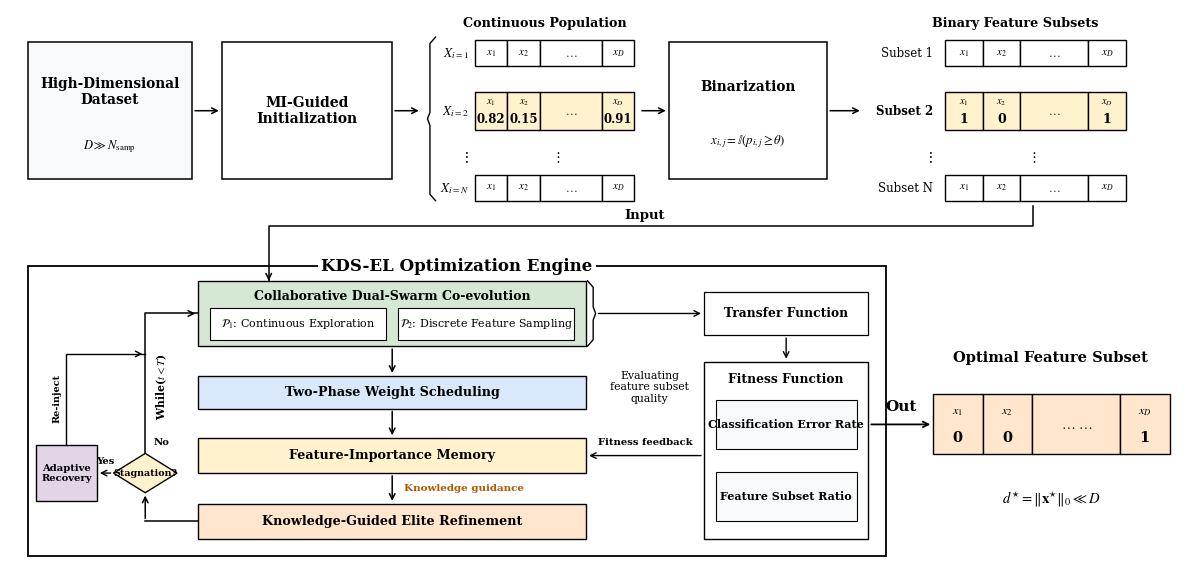

Write Python code to recreate this figure.
"""
Generate Figure 1 without parenthetical acronym clutter:
- 'Two-Phase Weight Scheduling' (removed (TPS))
- 'Feature-Importance Memory' (removed (W))
- 'Knowledge-Guided Elite Refinement' (removed (KER))
Maintains 100% style consistency with all other boxes in the diagram.
"""

import os
import matplotlib.pyplot as plt
import matplotlib.patches as patches

def draw_cell(ax, x, y, w, h, text, subtext=None, fc='#FFFFFF', ec='#000000', lw=1.0, fs_main=8.8, fs_sub=9.5, bold_sub=True):
    rect = patches.Rectangle((x, y), w, h, linewidth=lw, edgecolor=ec, facecolor=fc, zorder=3)
    ax.add_patch(rect)
    if subtext is None:
        ax.text(x + w/2.0, y + h/2.0, text, ha='center', va='center',
                fontsize=fs_main, color='#000000', zorder=4)
    else:
        ax.text(x + w/2.0, y + h*0.72, text, ha='center', va='center',
                fontsize=fs_main, color='#000000', zorder=4)
        weight = 'bold' if bold_sub else 'normal'
        ax.text(x + w/2.0, y + h*0.28, subtext, ha='center', va='center',
                fontsize=fs_sub, color='#000000', weight=weight, zorder=4)
    return rect

def draw_curly_brace_left(ax, x, y_bottom, y_top, w=0.7, lw=1.0):
    y_mid = (y_bottom + y_top) / 2.0
    ax.plot([x + w, x + w*0.3, x + w*0.3, x, x + w*0.3, x + w*0.3, x + w],
            [y_top, y_top - 0.6, y_mid + 0.6, y_mid, y_mid - 0.6, y_bottom + 0.6, y_bottom],
            color='#000000', lw=lw, zorder=4, solid_capstyle='round')

def draw_curly_brace_right(ax, x, y_bottom, y_top, w=0.7, lw=1.0):
    y_mid = (y_bottom + y_top) / 2.0
    ax.plot([x - w, x - w*0.3, x - w*0.3, x, x - w*0.3, x - w*0.3, x - w],
            [y_top, y_top - 0.6, y_mid + 0.6, y_mid, y_mid - 0.6, y_bottom + 0.6, y_bottom],
            color='#000000', lw=lw, zorder=4, solid_capstyle='round')

def create_figure1_clean_names():
    plt.rcParams['font.family'] = 'serif'
    plt.rcParams['font.serif'] = ['Times New Roman', 'Times', 'DejaVu Serif']
    plt.rcParams['mathtext.fontset'] = 'stix'

    fig, ax = plt.subplots(figsize=(12.0, 5.8), dpi=300)
    ax.set_xlim(0, 100)
    ax.set_ylim(0, 52)
    ax.axis('off')

    c_yellow = "#FFF2CC"
    c_green = "#D5E8D4"
    c_blue = "#DAE8FC"
    c_orange = "#FFE6CC"
    c_purple = "#E1D5E7"
    c_white = "#FFFFFF"
    c_border = "#000000"

    # =========================================================================
    # TOP BAND: Initialization & Binarization Pipeline
    # =========================================================================

    # 1. High-Dimensional Dataset
    rect_data = patches.Rectangle((1.5, 36.5), 14.0, 12.5, linewidth=1.1, edgecolor=c_border, facecolor='#F8F9FA', zorder=3)
    ax.add_patch(rect_data)
    ax.text(8.5, 44.5, 'High-Dimensional\nDataset', ha='center', va='center', fontsize=9.8, weight='bold', multialignment='center', zorder=4)
    ax.text(8.5, 39.5, r'$D \gg N_{\mathrm{samp}}$', ha='center', va='center', fontsize=9.0, zorder=4)

    # Arrow: Dataset -> MI-Guided Initialization
    ax.annotate('', xy=(18.0, 42.75), xytext=(15.5, 42.75),
                arrowprops=dict(arrowstyle='->', color='#000000', lw=1.1), zorder=4)

    # 2. MI-Guided Initialization Box
    rect_mi = patches.Rectangle((18.0, 36.5), 14.5, 12.5, linewidth=1.1, edgecolor=c_border, facecolor=c_white, zorder=3)
    ax.add_patch(rect_mi)
    ax.text(25.25, 42.75, 'MI-Guided\nInitialization', ha='center', va='center', fontsize=10.0, weight='bold', multialignment='center', zorder=4)

    # Arrow: MI-Guided -> Continuous Population
    ax.annotate('', xy=(35.0, 42.75), xytext=(32.5, 42.75),
                arrowprops=dict(arrowstyle='->', color='#000000', lw=1.1), zorder=4)

    # 3. Continuous Population (Matrix Grid)
    ax.text(45.5, 50.2, 'Continuous Population', ha='center', va='bottom', fontsize=9.2, weight='bold')
    draw_curly_brace_left(ax, 35.5, 34.5, 49.5, w=0.7, lw=1.0)

    # Row 1: X_{i=1}
    ax.text(39.0, 48.0, r'$X_{i=1}$', ha='right', va='center', fontsize=9.5)
    draw_cell(ax, 39.5, 46.8, 2.8, 2.4, r'$x_1$', fs_main=8.0)
    draw_cell(ax, 42.3, 46.8, 2.8, 2.4, r'$x_2$', fs_main=8.0)
    draw_cell(ax, 45.1, 46.8, 5.2, 2.4, r'$\dots$', fs_main=8.5)
    draw_cell(ax, 50.3, 46.8, 2.8, 2.4, r'$x_D$', fs_main=8.0)

    # Row 2: X_{i=2} (Highlighted Yellow)
    ax.text(39.0, 42.75, r'$X_{i=2}$', ha='right', va='center', fontsize=9.5)
    draw_cell(ax, 39.5, 41.0, 2.8, 3.5, r'$x_1$', '0.82', fc=c_yellow, fs_main=7.5, fs_sub=8.5)
    draw_cell(ax, 42.3, 41.0, 2.8, 3.5, r'$x_2$', '0.15', fc=c_yellow, fs_main=7.5, fs_sub=8.5)
    draw_cell(ax, 45.1, 41.0, 5.2, 3.5, r'$\dots$', fc=c_yellow, fs_main=8.5)
    draw_cell(ax, 50.3, 41.0, 2.8, 3.5, r'$x_D$', '0.91', fc=c_yellow, fs_main=7.5, fs_sub=8.5)

    # Vertical dots
    ax.text(39.0, 38.5, r'$\vdots$', ha='right', va='center', fontsize=11.0)
    ax.text(46.5, 38.5, r'$\vdots$', ha='center', va='center', fontsize=10.0)

    # Row N: X_{i=N}
    ax.text(39.0, 35.7, r'$X_{i=N}$', ha='right', va='center', fontsize=9.5)
    draw_cell(ax, 39.5, 34.5, 2.8, 2.4, r'$x_1$', fs_main=8.0)
    draw_cell(ax, 42.3, 34.5, 2.8, 2.4, r'$x_2$', fs_main=8.0)
    draw_cell(ax, 45.1, 34.5, 5.2, 2.4, r'$\dots$', fs_main=8.5)
    draw_cell(ax, 50.3, 34.5, 2.8, 2.4, r'$x_D$', fs_main=8.0)

    # Arrow: Continuous Population -> Binarization
    ax.annotate('', xy=(56.0, 42.75), xytext=(53.5, 42.75),
                arrowprops=dict(arrowstyle='->', color='#000000', lw=1.1), zorder=4)

    # 4. Explicit Binarization Box
    rect_bin = patches.Rectangle((56.0, 36.5), 13.5, 12.5, linewidth=1.1, edgecolor=c_border, facecolor=c_white, zorder=3)
    ax.add_patch(rect_bin)
    ax.text(62.75, 45.0, 'Binarization', ha='center', va='center', fontsize=9.8, weight='bold', zorder=4)
    ax.text(62.75, 40.0, r'$x_{i,j} = \mathbb{I}(p_{i,j} \geq \theta)$', ha='center', va='center', fontsize=9.2, zorder=4)

    # Arrow: Binarization -> Binary Feature Subsets
    ax.annotate('', xy=(72.5, 42.75), xytext=(69.5, 42.75),
                arrowprops=dict(arrowstyle='->', color='#000000', lw=1.1), zorder=4)

    # 5. Binary Feature Subsets
    ax.text(85.5, 50.2, 'Binary Feature Subsets', ha='center', va='bottom', fontsize=9.2, weight='bold')

    # Row 1: Subset 1
    ax.text(78.5, 48.0, 'Subset 1', ha='right', va='center', fontsize=8.5)
    draw_cell(ax, 79.5, 46.8, 3.2, 2.4, r'$x_1$', fs_main=8.0)
    draw_cell(ax, 82.7, 46.8, 3.2, 2.4, r'$x_2$', fs_main=8.0)
    draw_cell(ax, 85.9, 46.8, 5.8, 2.4, r'$\dots$', fs_main=8.5)
    draw_cell(ax, 91.7, 46.8, 3.2, 2.4, r'$x_D$', fs_main=8.0)

    # Row 2: Subset 2 (Highlighted Yellow)
    ax.text(78.5, 42.75, 'Subset 2', ha='right', va='center', fontsize=8.5, weight='bold')
    draw_cell(ax, 79.5, 41.0, 3.2, 3.5, r'$x_1$', '1', fc=c_yellow, fs_main=7.5, fs_sub=9.0)
    draw_cell(ax, 82.7, 41.0, 3.2, 3.5, r'$x_2$', '0', fc=c_yellow, fs_main=7.5, fs_sub=9.0)
    draw_cell(ax, 85.9, 41.0, 5.8, 3.5, r'$\dots$', fc=c_yellow, fs_main=8.5)
    draw_cell(ax, 91.7, 41.0, 3.2, 3.5, r'$x_D$', '1', fc=c_yellow, fs_main=7.5, fs_sub=9.0)

    # Vertical dots
    ax.text(78.5, 38.5, r'$\vdots$', ha='right', va='center', fontsize=11.0)
    ax.text(87.0, 38.5, r'$\vdots$', ha='center', va='center', fontsize=10.0)

    # Row N: Subset N
    ax.text(78.5, 35.7, 'Subset N', ha='right', va='center', fontsize=8.5)
    draw_cell(ax, 79.5, 34.5, 3.2, 2.4, r'$x_1$', fs_main=8.0)
    draw_cell(ax, 82.7, 34.5, 3.2, 2.4, r'$x_2$', fs_main=8.0)
    draw_cell(ax, 85.9, 34.5, 5.8, 2.4, r'$\dots$', fs_main=8.5)
    draw_cell(ax, 91.7, 34.5, 3.2, 2.4, r'$x_D$', fs_main=8.0)

    # =========================================================================
    # BOTTOM BAND: KDS-EL Optimization Engine Container (Matching EMSWOA Style)
    # =========================================================================

    # Big Engine Container Box: from y=2.0 to y=28.5, x from 1.5 to 74.5
    kdsel_box = patches.Rectangle((1.5, 2.0), 73.0, 26.5, linewidth=1.3, edgecolor=c_border, facecolor='none', zorder=2)
    ax.add_patch(kdsel_box)

    # Title centered right ON TOP OF the top border (with white patch to break line cleanly)
    ax.text(38.0, 28.5, 'KDS-EL Optimization Engine', ha='center', va='center', fontsize=12.0, weight='bold', zorder=4,
            bbox=dict(facecolor='#FFFFFF', edgecolor='none', pad=2.5))

    # Input Arrow: Runs horizontally at y=32.2 ABOVE the title, drops down at x=22.0
    ax.plot([87.0, 87.0, 22.0, 22.0], [34.0, 32.2, 32.2, 27.2], color='#000000', lw=1.1, zorder=3)
    ax.annotate('', xy=(22.0, 27.2), xytext=(22.0, 27.7),
                arrowprops=dict(arrowstyle='->', color='#000000', lw=1.1), zorder=4)
    ax.text(54.0, 32.6, 'Input', ha='center', va='bottom', fontsize=9.5, weight='bold')

    # -------------------------------------------------------------------------
    # CENTER-INSIDE: Evolutionary Core Search Architecture (Zero Parenthetical Clutter!)
    # -------------------------------------------------------------------------

    # 1. Collaborative Dual-Swarm Container
    rect_ds = patches.Rectangle((16.0, 21.2), 33.0, 6.0, linewidth=1.0, edgecolor=c_border, facecolor=c_green, zorder=3)
    ax.add_patch(rect_ds)
    ax.text(32.5, 25.8, 'Collaborative Dual-Swarm Co-evolution', ha='center', va='center', fontsize=9.0, weight='bold', zorder=4)

    rect_p1 = patches.Rectangle((17.0, 21.8), 15.0, 2.9, linewidth=0.8, edgecolor=c_border, facecolor=c_white, zorder=4)
    ax.add_patch(rect_p1)
    ax.text(24.5, 23.25, r'$\mathcal{P}_1$: Continuous Exploration', ha='center', va='center', fontsize=8.0, zorder=5)

    rect_p2 = patches.Rectangle((33.0, 21.8), 15.0, 2.9, linewidth=0.8, edgecolor=c_border, facecolor=c_white, zorder=4)
    ax.add_patch(rect_p2)
    ax.text(40.5, 23.25, r'$\mathcal{P}_2$: Discrete Feature Sampling', ha='center', va='center', fontsize=8.0, zorder=5)

    # Arrow from Dual-Swarm to TPS
    ax.annotate('', xy=(32.5, 18.5), xytext=(32.5, 21.2),
                arrowprops=dict(arrowstyle='->', color='#000000', lw=1.1), zorder=4)

    # 2. Two-Phase Weight Scheduling (Pure Name!)
    rect_tps = patches.Rectangle((16.0, 15.5), 33.0, 3.0, linewidth=1.0, edgecolor=c_border, facecolor=c_blue, zorder=3)
    ax.add_patch(rect_tps)
    ax.text(32.5, 17.0, 'Two-Phase Weight Scheduling', ha='center', va='center', fontsize=9.2, weight='bold', zorder=4)

    # Arrow from TPS to Feature-Importance Memory
    ax.annotate('', xy=(32.5, 12.8), xytext=(32.5, 15.5),
                arrowprops=dict(arrowstyle='->', color='#000000', lw=1.1), zorder=4)

    # 3. Feature-Importance Memory (Pure Name!)
    rect_w = patches.Rectangle((16.0, 9.6), 33.0, 3.2, linewidth=1.0, edgecolor=c_border, facecolor=c_yellow, zorder=3)
    ax.add_patch(rect_w)
    ax.text(32.5, 11.2, 'Feature-Importance Memory', ha='center', va='center', fontsize=9.2, weight='bold', zorder=4)

    # Arrow from Memory to Knowledge-Guided Elite Refinement
    ax.annotate('', xy=(32.5, 6.8), xytext=(32.5, 9.6),
                arrowprops=dict(arrowstyle='->', color='#000000', lw=1.1), zorder=4)
    ax.text(33.5, 8.2, 'Knowledge guidance', ha='left', va='center', fontsize=7.5, weight='bold', color='#B25900')

    # 4. Knowledge-Guided Elite Refinement (Pure Name!)
    rect_ker = patches.Rectangle((16.0, 3.6), 33.0, 3.2, linewidth=1.0, edgecolor=c_border, facecolor=c_orange, zorder=3)
    ax.add_patch(rect_ker)
    ax.text(32.5, 5.2, 'Knowledge-Guided Elite Refinement', ha='center', va='center', fontsize=9.2, weight='bold', zorder=4)

    # -------------------------------------------------------------------------
    # LEFT-INSIDE: ZERO-CROSSING Generational Loop & Adaptive Recovery
    # -------------------------------------------------------------------------
    # Exit left from KER at (16.0, 5.2) to (11.5, 5.2)
    ax.plot([16.0, 11.5], [5.2, 5.2], color='#000000', lw=1.1, zorder=4)

    # Arrow up into Stagnation diamond at (11.5, 7.8)
    ax.annotate('', xy=(11.5, 7.8), xytext=(11.5, 5.2),
                arrowprops=dict(arrowstyle='->', color='#000000', lw=1.1), zorder=4)

    # Diamond at (11.5, 9.6)
    poly_diamond = patches.Polygon([[11.5, 11.4], [14.2, 9.6], [11.5, 7.8], [8.8, 9.6]],
                                   linewidth=1.0, edgecolor=c_border, facecolor='#FFF2CC', zorder=4)
    ax.add_patch(poly_diamond)
    ax.text(11.5, 9.6, 'Stagnation?', ha='center', va='center', fontsize=6.8, weight='bold', zorder=5)

    # Branch 1: "No" -> Normal While(t < T) loop
    ax.plot([11.5, 11.5, 16.0], [11.4, 24.2, 24.2], color='#000000', lw=1.1, zorder=4)
    ax.annotate('', xy=(16.0, 24.2), xytext=(15.2, 24.2),
                arrowprops=dict(arrowstyle='->', color='#000000', lw=1.1), zorder=4)
    ax.text(12.2, 12.0, 'No', ha='left', va='bottom', fontsize=7.2, weight='bold')
    ax.text(12.3, 17.5, r'While($t < T$)', ha='left', va='center', fontsize=7.8, weight='bold', rotation=90)

    # Branch 2: "Yes" -> Left into Adaptive Recovery
    ax.annotate('', xy=(7.4, 9.6), xytext=(8.8, 9.6),
                arrowprops=dict(arrowstyle='->', color='#000000', lw=1.0), zorder=4)
    ax.text(8.1, 10.3, 'Yes', ha='center', va='bottom', fontsize=7.2, weight='bold')

    # Adaptive Recovery box at x=[2.2, 7.4], y=[7.0, 12.2]
    rect_air = patches.Rectangle((2.2, 7.0), 5.2, 5.2, linewidth=1.0, edgecolor=c_border, facecolor=c_purple, zorder=4)
    ax.add_patch(rect_air)
    ax.text(4.8, 9.6, 'Adaptive\nRecovery', ha='center', va='center', fontsize=7.2, weight='bold', multialignment='center', zorder=5)

    # From Adaptive Recovery: Goes UP along x=4.8 to y=20.5, then turns RIGHT into loop bus at (11.5, 20.5)
    ax.plot([4.8, 4.8, 11.5], [12.2, 20.5, 20.5], color='#000000', lw=1.0, zorder=4)
    ax.annotate('', xy=(11.5, 20.5), xytext=(10.7, 20.5),
                arrowprops=dict(arrowstyle='->', color='#000000', lw=1.0), zorder=4)
    ax.text(4.4, 16.5, 'Re-inject', ha='right', va='center', fontsize=7.0, weight='bold', rotation=90)

    # -------------------------------------------------------------------------
    # RIGHT-INSIDE: EVALUATION BUS (CURLY BRACE WRAPS ONLY DUAL-SWARM!)
    # Exact EMSWOA alignment: Curly brace wraps ONLY the swarm generation stage!
    # Height of Dual-Swarm = [21.2, 27.2]. Midpoint = 24.2.
    # -------------------------------------------------------------------------
    draw_curly_brace_right(ax, 49.8, 21.2, 27.2, w=0.7, lw=1.0)

    # PURE STRAIGHT HORIZONTAL ARROW FROM BRACE TIP TO TRANSFER FUNCTION!
    ax.annotate('', xy=(59.0, 24.2), xytext=(49.8, 24.2),
                arrowprops=dict(arrowstyle='->', color='#000000', lw=1.0), zorder=4)

    # Transfer function box at y in [22.2, 26.2]
    rect_tf_in = patches.Rectangle((59.0, 22.2), 14.0, 4.0, linewidth=0.9, edgecolor=c_border, facecolor=c_white, zorder=3)
    ax.add_patch(rect_tf_in)
    ax.text(66.0, 24.2, 'Transfer Function', ha='center', va='center', fontsize=8.8, weight='bold', zorder=4)

    # Arrow from Transfer function to Fitness engine
    ax.annotate('', xy=(66.0, 19.8), xytext=(66.0, 22.2),
                arrowprops=dict(arrowstyle='->', color='#000000', lw=1.0), zorder=4)

    # Evaluation text: Generous open bay, COMPLETELY CLEAR!
    ax.text(54.4, 17.5, 'Evaluating\nfeature subset\nquality', ha='center', va='center', fontsize=7.8, multialignment='center')

    # Fitness Function Container: y in [3.6, 19.8]
    rect_fit = patches.Rectangle((59.0, 3.6), 14.0, 16.2, linewidth=1.0, edgecolor=c_border, facecolor=c_white, zorder=3)
    ax.add_patch(rect_fit)
    ax.text(66.0, 18.2, 'Fitness Function', ha='center', va='center', fontsize=8.8, weight='bold', zorder=4)

    rect_err = patches.Rectangle((60.0, 11.8), 12.0, 4.5, linewidth=0.8, edgecolor=c_border, facecolor='#F8F9FA', zorder=4)
    ax.add_patch(rect_err)
    ax.text(66.0, 14.05, 'Classification Error Rate', ha='center', va='center', fontsize=8.0, weight='bold', zorder=5)

    rect_num = patches.Rectangle((60.0, 5.2), 12.0, 4.5, linewidth=0.8, edgecolor=c_border, facecolor='#F8F9FA', zorder=4)
    ax.add_patch(rect_num)
    ax.text(66.0, 7.45, 'Feature Subset Ratio', ha='center', va='center', fontsize=8.0, weight='bold', zorder=5)

    # =========================================================================
    # FITNESS FEEDBACK: 10 UNITS BELOW THE CURLY BRACE! (100% ZERO CROSSING)
    # Curly brace ends at y=21.2, while this arrow is at y=11.2!
    # =========================================================================
    ax.annotate('', xy=(49.0, 11.2), xytext=(59.0, 11.2),
                arrowprops=dict(arrowstyle='->', color='#000000', lw=1.0), zorder=4)
    ax.text(54.0, 12.0, 'Fitness feedback', ha='center', va='bottom', fontsize=7.2, weight='bold')

    # =========================================================================
    # BOTTOM RIGHT: Out -> Optimal Feature Subset (OUTSIDE THE ENGINE BOX)
    # =========================================================================
    # Clean Out arrow exiting from Fitness Function at y=14.05 through engine border (at x=74.5)
    ax.annotate('', xy=(78.5, 14.05), xytext=(73.0, 14.05),
                arrowprops=dict(arrowstyle='->', color='#000000', lw=1.3), zorder=4)
    ax.text(75.75, 15.0, 'Out', ha='center', va='bottom', fontsize=11.0, weight='bold')

    ax.text(88.5, 19.5, 'Optimal Feature Subset', ha='center', va='bottom', fontsize=10.5, weight='bold')

    draw_cell(ax, 78.5, 11.3, 4.2, 5.5, r'$x_1$', '0', fc=c_orange, fs_main=8.8, fs_sub=10.5)
    draw_cell(ax, 82.7, 11.3, 4.2, 5.5, r'$x_2$', '0', fc=c_orange, fs_main=8.8, fs_sub=10.5)
    draw_cell(ax, 86.9, 11.3, 7.5, 5.5, r'$\dots\dots$', fc=c_orange, fs_main=10.0)
    draw_cell(ax, 94.4, 11.3, 4.2, 5.5, r'$x_D$', '1', fc=c_orange, fs_main=8.8, fs_sub=10.5)

    ax.text(88.5, 7.3, r'$d^{\star} = \|\mathbf{x}^{\star}\|_0 \ll D$', ha='center', va='center', fontsize=10.5, weight='bold')

    # Save to all required destinations
    base_dir = r"e:\多目标优化\KDS-EL"
    out_dir = os.path.join(base_dir, 'output', 'figures')
    tex_fig_dir = os.path.join(base_dir, 'Template-LaTeX-Elsevier-CAS-DC-master', 'figs')
    os.makedirs(out_dir, exist_ok=True)
    os.makedirs(tex_fig_dir, exist_ok=True)

    pdf_path = os.path.join(out_dir, 'F1_dataflow_journal.pdf')
    png_path = os.path.join(out_dir, 'F1_dataflow_journal.png')
    tex_pdf_path = os.path.join(tex_fig_dir, 'Fig1.pdf')

    plt.subplots_adjust(left=0.01, right=0.99, top=0.99, bottom=0.01)
    plt.savefig(pdf_path, format='pdf', bbox_inches='tight', dpi=300)
    plt.savefig(png_path, format='png', bbox_inches='tight', dpi=300)
    plt.savefig(tex_pdf_path, format='pdf', bbox_inches='tight', dpi=300)
    plt.close(fig)
    print(f'Successfully generated clean names Figure 1 at: {png_path}')

if __name__ == '__main__':
    create_figure1_clean_names()
